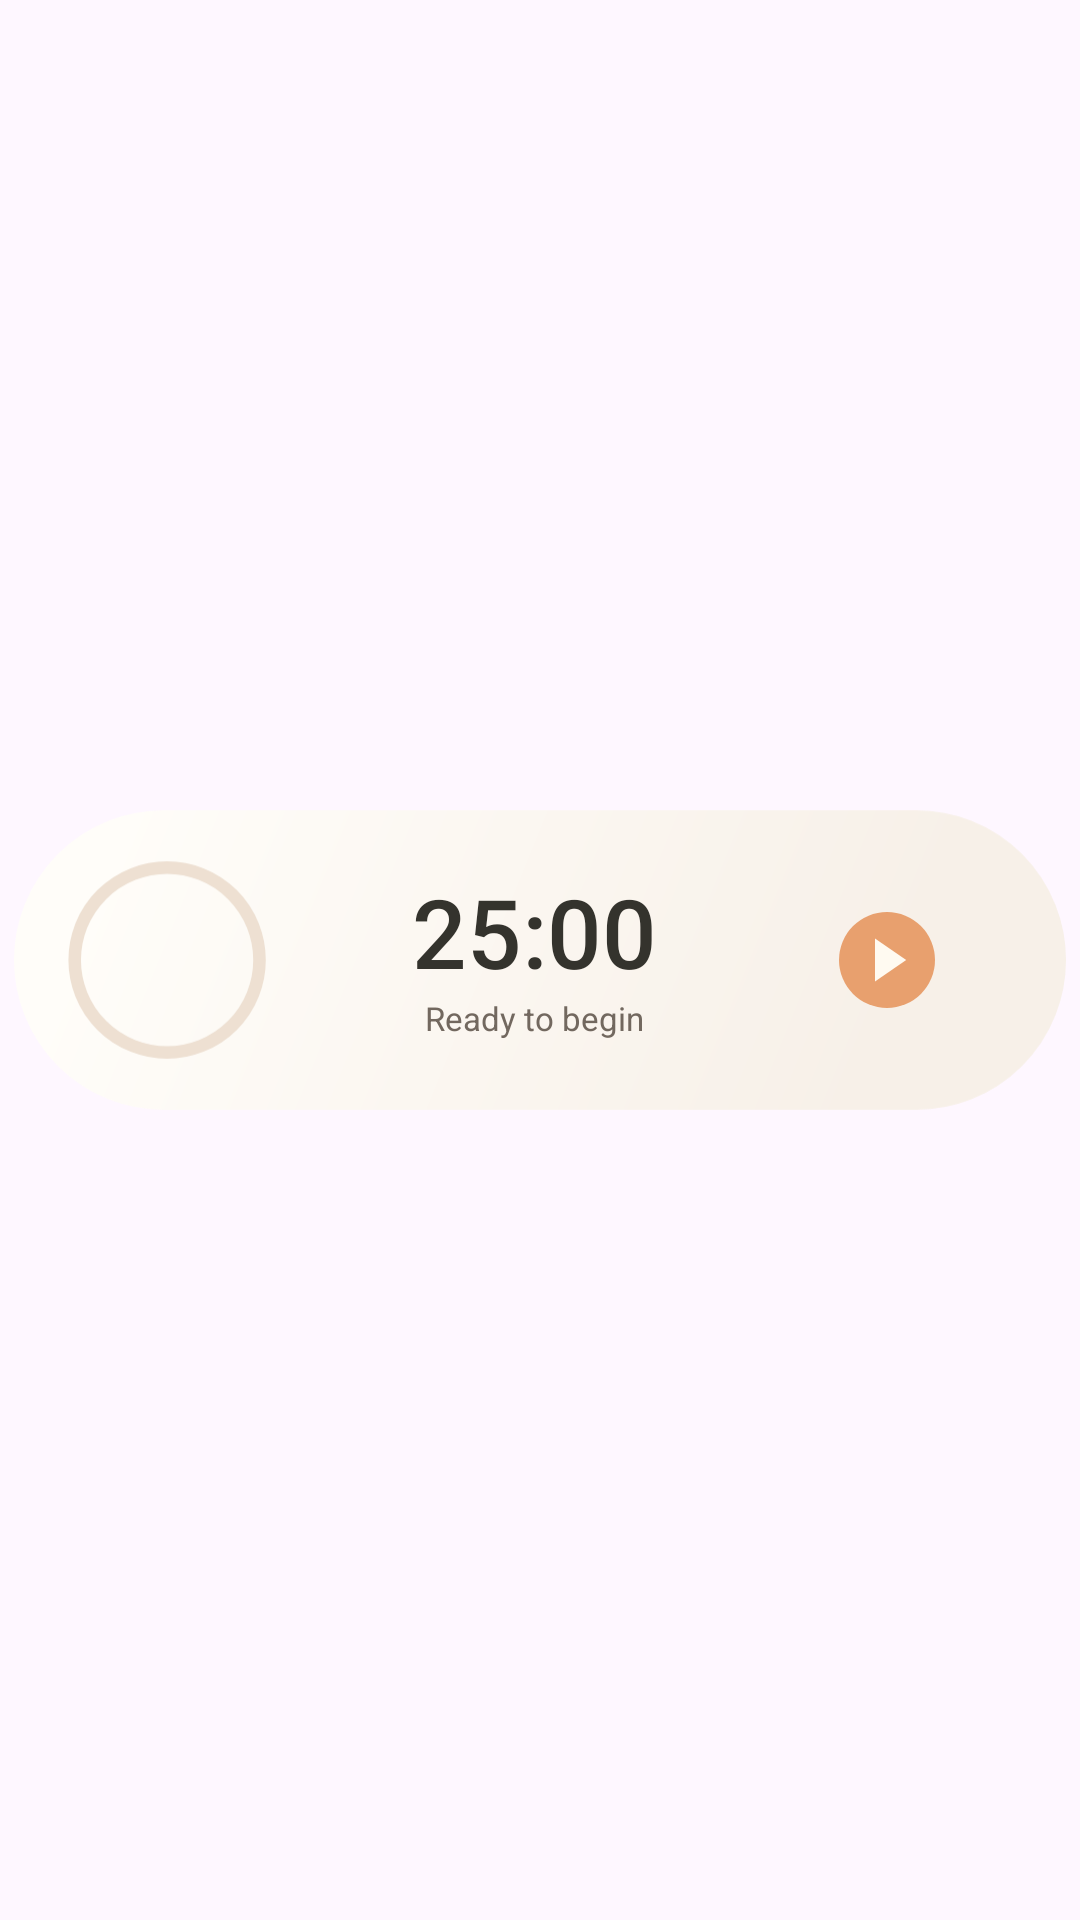

Produce the Android XML layout that renders to this screen, including the resource entries it uses.
<!-- AndroidManifest.xml: application theme Theme.focus_timer -->
<!-- res/layout/focus_skin_preview_capsule.xml -->
<?xml version="1.0" encoding="utf-8"?>
<FrameLayout xmlns:android="http://schemas.android.com/apk/res/android" xmlns:tools="http://schemas.android.com/tools"
    android:id="@+id/focus_widget_root" android:layout_width="match_parent" android:layout_height="match_parent" android:padding="4dp">
    <ImageView android:id="@+id/focus_skin_art" android:layout_width="match_parent" android:layout_height="match_parent"
        android:scaleType="fitCenter" android:src="@drawable/focus_skin_capsule_system" android:importantForAccessibility="no"/>
    
    <ImageView tools:ignore="UseAppTint" android:id="@+id/focus_skin_progress" android:layout_width="match_parent" android:layout_height="match_parent"
        android:scaleType="fitCenter" android:tint="@color/focus_skin_progress" android:importantForAccessibility="no"/>
    <LinearLayout android:layout_width="match_parent" android:layout_height="match_parent" android:orientation="horizontal" android:gravity="center_vertical" android:baselineAligned="false">
        <FrameLayout android:importantForAccessibility="no" android:layout_width="0dp" android:layout_height="1dp" android:layout_weight="26"/>
        <LinearLayout android:layout_width="0dp" android:layout_height="56dp" android:layout_weight="47" android:orientation="vertical">
            <TextView android:id="@+id/focus_widget_time" android:layout_width="match_parent" android:layout_height="40dp"
    android:gravity="center" android:fontFamily="sans-serif-medium" android:includeFontPadding="false"
    android:singleLine="true" android:textColor="@color/focus_skin_ink" android:textSize="32sp"
    android:text="@string/focus_widget_preview_time"/>
            <TextView android:id="@+id/focus_widget_state" android:layout_width="match_parent" android:layout_height="16dp"
    android:gravity="center" android:singleLine="true" android:ellipsize="end" android:includeFontPadding="false"
    android:textColor="@color/focus_skin_secondary" android:textSize="11sp" android:text="@string/focus_skin_ready"/>
        </LinearLayout>
        <FrameLayout android:layout_width="0dp" android:layout_height="32dp" android:layout_weight="20">
            <ImageView android:id="@+id/focus_widget_action" android:layout_width="32dp" android:layout_height="32dp" android:layout_gravity="center"
    android:src="@drawable/focus_skin_standard_play_system" android:importantForAccessibility="no"/>
        </FrameLayout>
        <FrameLayout android:importantForAccessibility="no" android:layout_width="0dp" android:layout_height="1dp" android:layout_weight="7"/>
    </LinearLayout>
</FrameLayout>
<!-- resources referenced by this layout -->
<resources>
  <color name="focus_skin_ink">#34332D</color>
  <color name="focus_skin_progress">#E49B69</color>
  <color name="focus_skin_secondary">#72685F</color>
  <!-- drawable focus_skin_capsule_system (drawable) -->
  <?xml version="1.0" encoding="utf-8"?>
  <vector xmlns:android="http://schemas.android.com/apk/res/android" xmlns:aapt="http://schemas.android.com/aapt"
      android:width="320dp" android:height="92dp" android:viewportWidth="320" android:viewportHeight="92">
      <path android:strokeColor="@color/focus_skin_edge" android:strokeWidth="0.8" android:pathData="M46,1 H274 A45,45 0,0 1,319,46 A45,45 0,0 1,274,91 H46 A45,45 0,0 1,1,46 A45,45 0,0 1,46,1 Z">
          <aapt:attr name="android:fillColor"><gradient android:startX="33" android:startY="1" android:endX="255" android:endY="91" android:type="linear"><item android:offset="0" android:color="@color/focus_skin_surface_start"/><item android:offset="1" android:color="@color/focus_skin_surface_end"/></gradient></aapt:attr>
      </path>
      <path android:fillColor="@android:color/transparent" android:strokeColor="@color/focus_skin_track" android:strokeWidth="3.8" android:pathData="M47,18 A28,28 0,1 1,47,74 A28,28 0,1 1,47,18 Z"/>
  </vector>
  <!-- drawable focus_skin_standard_play_system (drawable) -->
  <?xml version="1.0" encoding="utf-8"?>
  <vector xmlns:android="http://schemas.android.com/apk/res/android" xmlns:aapt="http://schemas.android.com/aapt"
      android:width="40dp" android:height="40dp" android:viewportWidth="40" android:viewportHeight="40">
      <path android:fillColor="@color/focus_skin_button" android:pathData="M20,0 A20,20 0,1 1,20,40 A20,20 0,1 1,20,0 Z"/>
      <path android:fillColor="@color/focus_skin_button_ink" android:pathData="M15,11 L28,20 L15,29 Z"/>
  </vector>
  <string name="focus_skin_ready">Ready to begin</string>
  <string name="focus_widget_preview_time" translatable="false">25:00</string>
  <style name="Theme.focus_timer" parent="Theme.Material3.DayNight.NoActionBar">
          
      </style>
  <color name="focus_skin_edge">#EEE4D9</color>
  <color name="focus_skin_surface_start">#FFFDF9</color>
  <color name="focus_skin_surface_end">#F7F0E8</color>
  <color name="focus_skin_track">#EEE0D2</color>
  <color name="focus_skin_button">#E8A06E</color>
  <color name="focus_skin_button_ink">#FFFAF1</color>
</resources>
